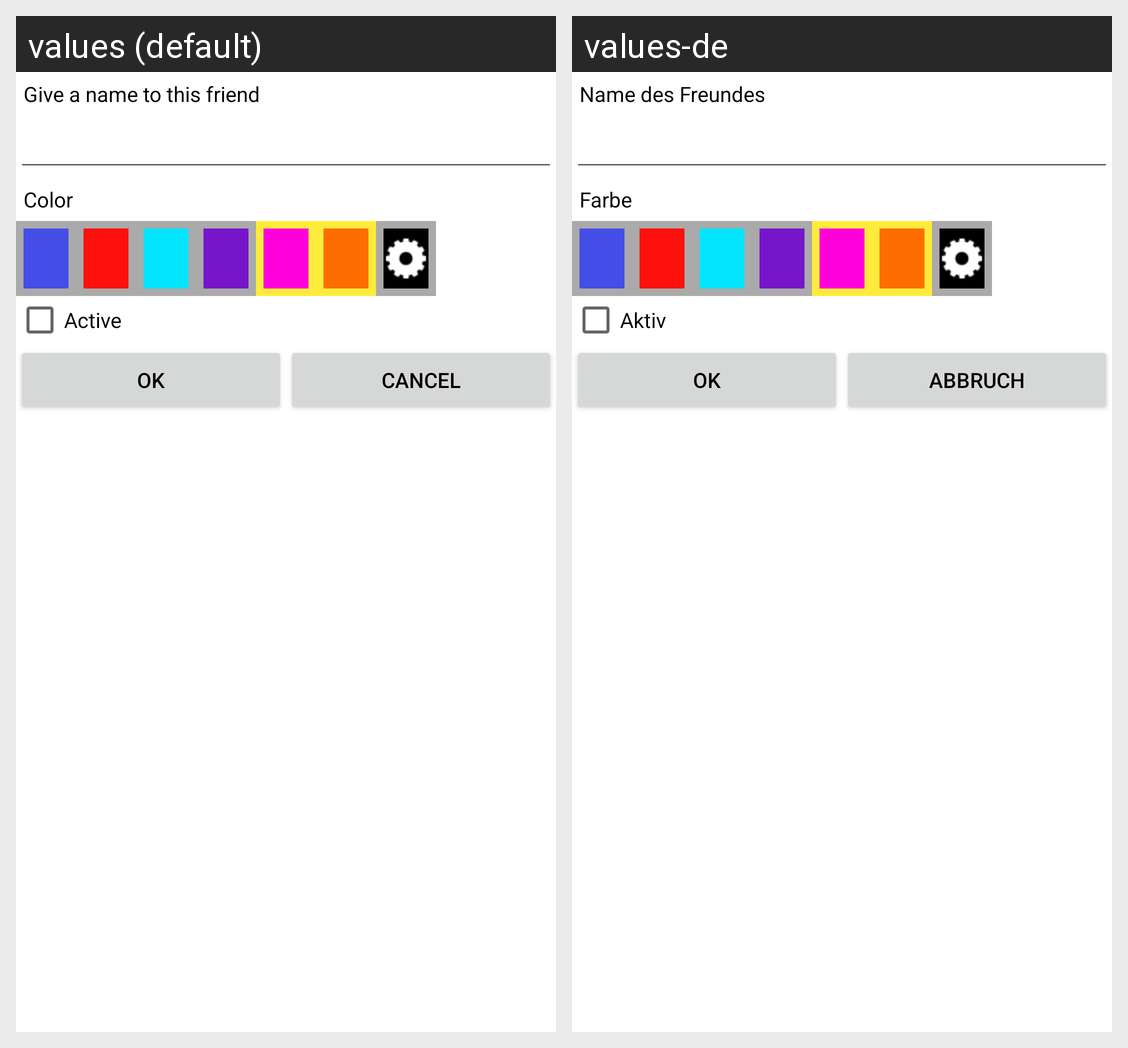

Translations of the strings shown on this Android screen, per locale in the grid:
Android screen res/layout/change_friend_dialog.xml rendered under 2 locales, left to right: values (default), values-de. Device: Nexus 5 (rendered at 1080×1920; each locale shown at half size, 540×960, under a caption strip naming it); theme BnaTheme.
Strings drawn on this screen, with the default value and each locale's value (text and hints the layout hard-codes, and strings that could not be matched under every locale, appear in the picture but are not listed):

social_ask_for_name
  values: Give a name to this friend
  values-de: Name des Freundes

field_color
  values: Color
  values-de: Farbe

field_active
  values: Active
  values-de: Aktiv

button_confirm
  values: OK
  values-de: OK

button_cancel
  values: Cancel
  values-de: Abbruch
